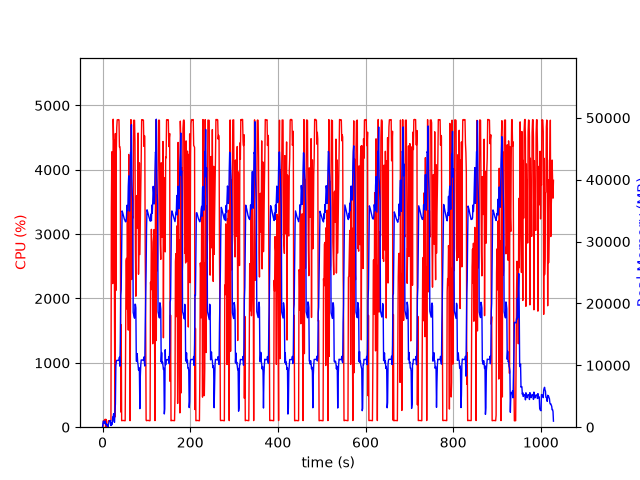

Data behind this chart, as committed beside it:
elapsed_time, nproc, cpu, mem_real, mem_virtual
3.62396240234375e-05, 1, 0.0, 6.293, 3119
1.006, 9, 23.9, 651.4, 5110
2.015, 5, 102.2, 985.5, 3107
3.023, 4, 101.2, 725.5, 2570
4.031, 3, 99.2, 644.4, 2173
5.039, 3, 100.2, 736.4, 2285
6.047, 4, 123.8, 1011, 2939
7.057, 4, 2.0, 430.7, 2050
8.064, 5, 120.9, 569.2, 2569
9.073, 3, 2.0, 330.4, 1709
10.08, 3, 0.0, 271, 1628
11.09, 4, 4.0, 434.8, 2053
12.1, 1, 4.0, 51.65, 700
13.1, 1, 99.2, 329.6, 1976
14.11, 1, 101.0, 595.6, 3262
15.12, 1, 99.0, 881.6, 3262
16.13, 1, 100.0, 1066, 2750
17.14, 1, 100.0, 1066, 2750
18.15, 1, 100.0, 1066, 2750
19.16, 1, 105.0, 265.6, 6724
20.17, 1, 3407, 699.9, 6732
21.2, 1, 4279, 395.3, 6754
22.21, 1, 4023, 645.3, 6784
23.24, 1, 2232, 1663, 7340
24.26, 1, 4786, 1663, 7340
25.28, 1, 4464, 2175, 7340
26.3, 1, 4466, 1001, 7348
27.32, 1, 1660, 791.2, 8372
28.33, 1, 157.8, 2586, 9424
29.34, 1, 4564, 3739, 11248
30.37, 1, 2124, 9923, 23046
31.39, 1, 4282, 10593, 23046
32.4, 1, 4654, 10805, 23046
33.42, 1, 4776, 10800, 23046
34.44, 1, 4778, 10800, 23046
35.46, 1, 4779, 10796, 23046
36.48, 1, 4780, 10796, 23046
37.5, 1, 4777, 10796, 23046
38.52, 1, 4355, 11308, 23046
39.54, 1, 4359, 9868, 23046
40.56, 1, 4286, 13550, 38503
41.56, 1, 236.0, 21298, 38503
42.58, 1, 1590, 22274, 58983
43.59, 1, 101.2, 29163, 58983
44.6, 1, 102.2, 34955, 58983
45.61, 1, 103.3, 34758, 58983
46.61, 1, 105.2, 34470, 58983
47.62, 1, 103.3, 34185, 58983
48.63, 1, 104.2, 33911, 58983
49.64, 1, 103.2, 33646, 58983
50.64, 1, 100.3, 33518, 58983
51.65, 1, 101.2, 33313, 58983
52.66, 1, 1364, 33189, 58983
53.67, 1, 2586, 33267, 58983
54.68, 1, 2624, 34085, 58983
55.69, 1, 1836, 35866, 58983
56.72, 1, 3416, 35066, 58983
57.74, 1, 2087, 34990, 83559
58.75, 1, 1509, 38922, 83559
59.78, 1, 4238, 40615, 83559
... 955 more rows
